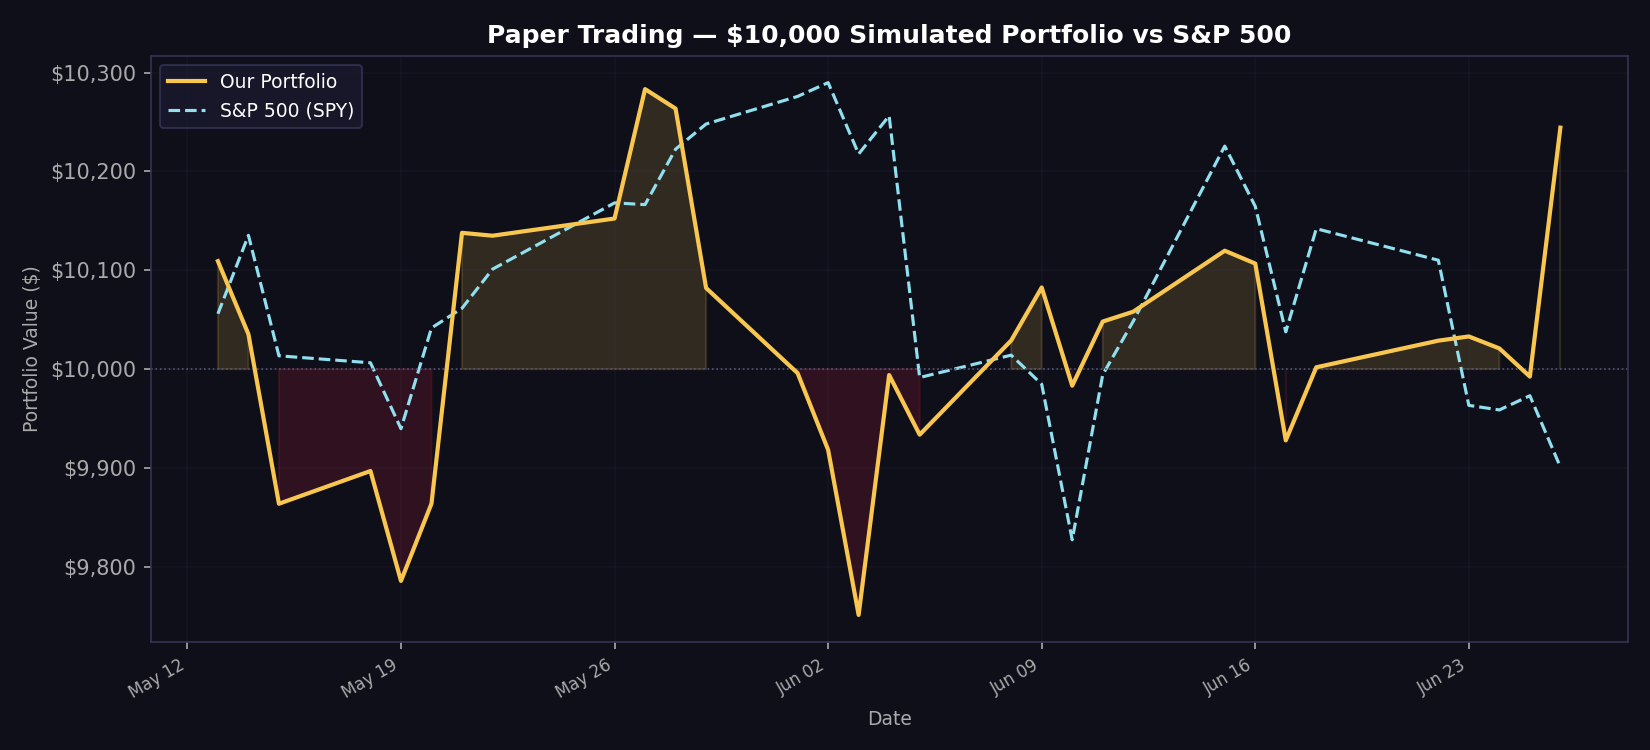

Source data for this figure (header and first rows):
date, portfolio_value, spy_value, daily_return
2026-05-13, 10109, 10056, 0.01091
2026-05-14, 10035, 10135, -0.007306
2026-05-15, 9864, 10013, -0.01709
2026-05-18, 9897, 10006, 0.003357
2026-05-19, 9786, 9940, -0.01123
2026-05-20, 9864, 10042, 0.007994
2026-05-21, 10138, 10062, 0.02777
2026-05-22, 10135, 10101, -0.000287
2026-05-26, 10152, 10168, 0.001716
2026-05-27, 10283, 10166, 0.0129
2026-05-28, 10263, 10222, -0.001918
2026-05-29, 10082, 10248, -0.01768
2026-06-01, 9996, 10276, -0.008545
2026-06-02, 9918, 10290, -0.007763
2026-06-03, 9751, 10218, -0.01683
2026-06-04, 9994, 10256, 0.02489
2026-06-05, 9934, 9991, -0.006038
2026-06-08, 10029, 10014, 0.00959
2026-06-09, 10083, 9985, 0.005348
2026-06-10, 9983, 9827, -0.009852
2026-06-11, 10048, 9994, 0.006497
2026-06-12, 10058, 10048, 0.000993
2026-06-15, 10120, 10226, 0.006132
2026-06-16, 10107, 10165, -0.001284
2026-06-17, 9928, 10038, -0.0177
2026-06-18, 10002, 10142, 0.007448
2026-06-22, 10029, 10110, 0.002693
2026-06-23, 10033, 9963, 0.000425
2026-06-24, 10021, 9959, -0.001207
2026-06-25, 9992, 9973, -0.002842
2026-06-26, 10244, 9901, 0.0252
